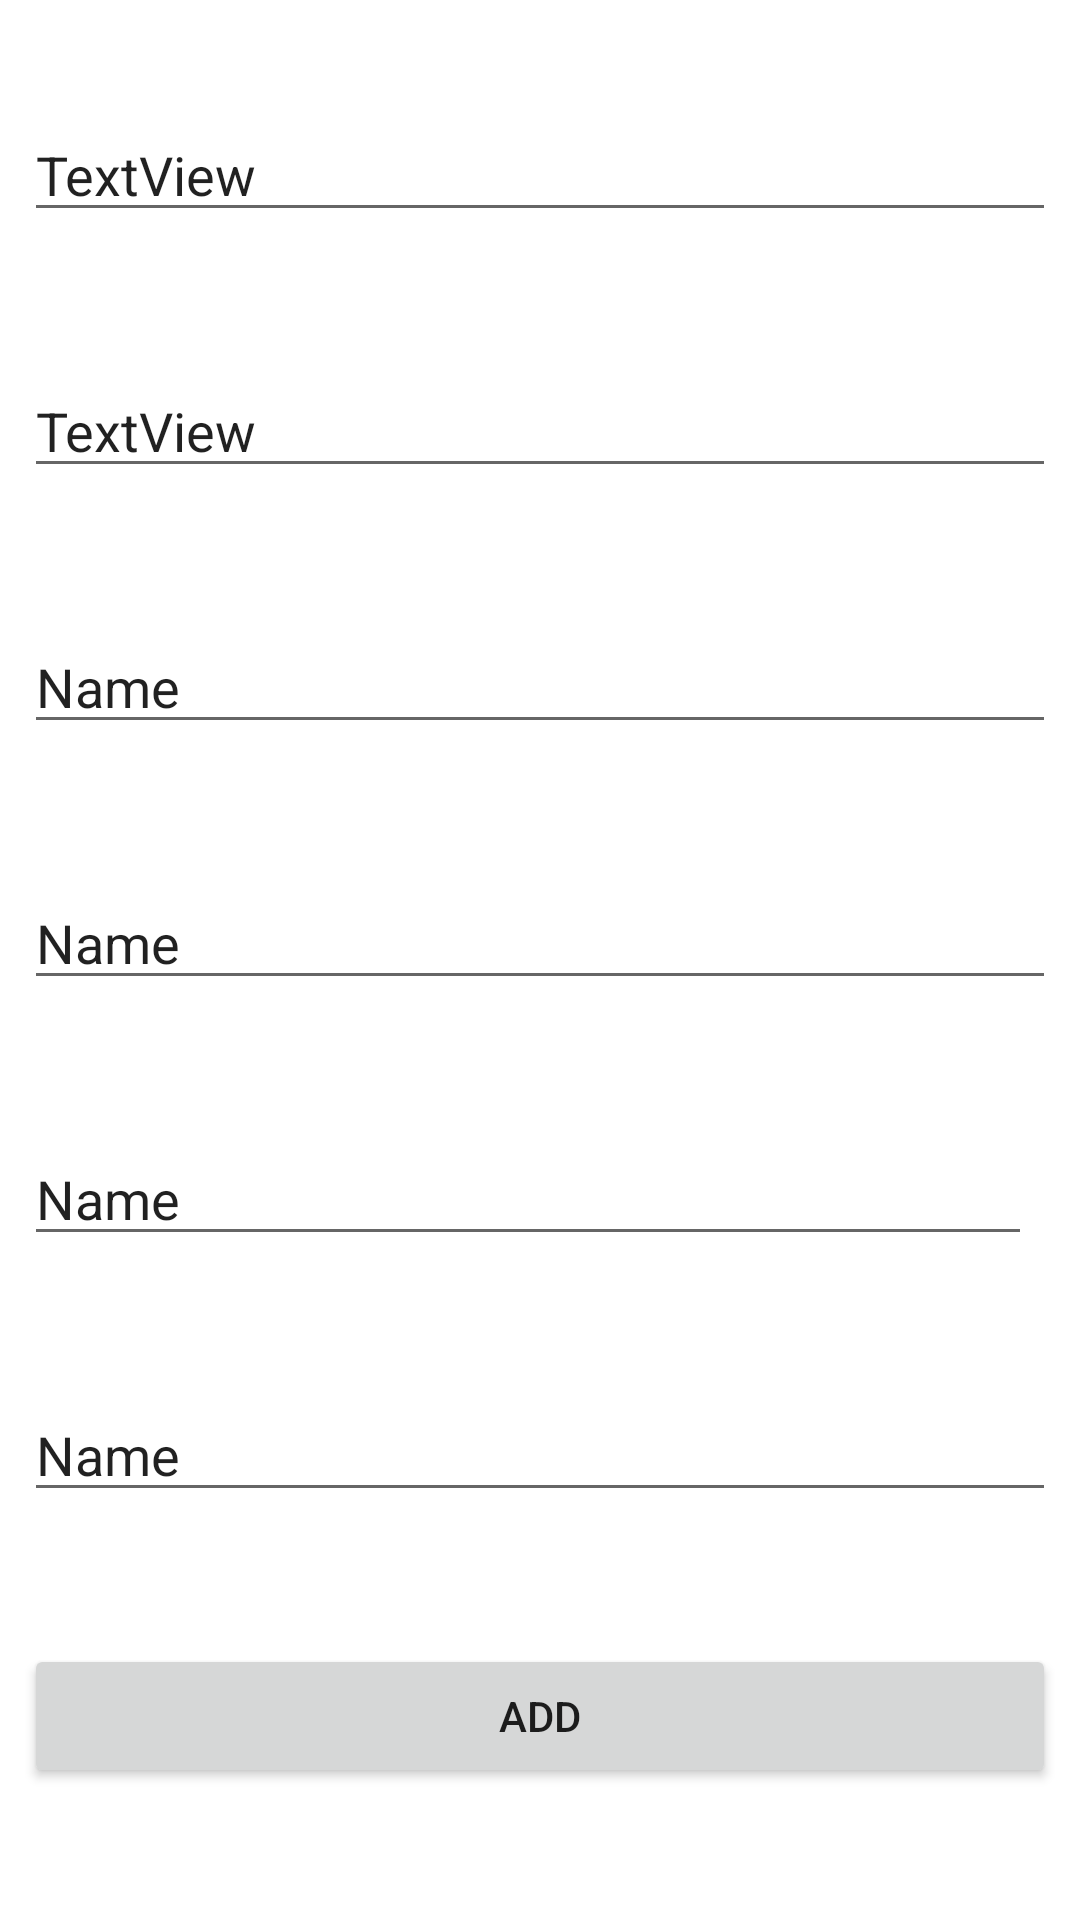

Here is an Android app screen rendered from its layout file. Give the layout XML and the strings, colors and styles it references.
<!-- AndroidManifest.xml: application theme Theme.MyApplication -->
<!-- res/layout/activity_add_admin.xml -->
<?xml version="1.0" encoding="utf-8"?>
<androidx.constraintlayout.widget.ConstraintLayout xmlns:android="http://schemas.android.com/apk/res/android"
    xmlns:app="http://schemas.android.com/apk/res-auto"
    xmlns:tools="http://schemas.android.com/tools"
    android:layout_width="match_parent"
    android:layout_height="match_parent"
    tools:context=".AddAdmin">

    <EditText
        android:id="@+id/adminFirstName"
        android:layout_width="0dp"
        android:layout_height="wrap_content"
        android:layout_marginStart="8dp"
        android:layout_marginTop="8dp"
        android:layout_marginEnd="8dp"
        android:layout_marginBottom="8dp"
        android:text="TextView"
        app:layout_constraintBottom_toTopOf="@+id/adminSecondName"
        app:layout_constraintEnd_toEndOf="parent"
        app:layout_constraintStart_toStartOf="parent"
        app:layout_constraintTop_toTopOf="parent" />

    <Button
        android:id="@+id/adminEnterButton"
        android:layout_width="0dp"
        android:layout_height="48dp"
        android:layout_marginStart="8dp"
        android:layout_marginTop="8dp"
        android:layout_marginEnd="8dp"
        android:layout_marginBottom="16dp"
        android:text="Add"
        app:layout_constraintBottom_toBottomOf="parent"
        app:layout_constraintEnd_toEndOf="parent"
        app:layout_constraintHorizontal_bias="0.0"
        app:layout_constraintStart_toStartOf="parent"
        app:layout_constraintTop_toBottomOf="@+id/adminTelephone" />

    <EditText
        android:id="@+id/adminSecondName"
        android:layout_width="0dp"
        android:layout_height="wrap_content"
        android:layout_marginStart="8dp"
        android:layout_marginTop="8dp"
        android:layout_marginEnd="8dp"
        android:layout_marginBottom="8dp"
        android:text="TextView"
        app:layout_constraintBottom_toTopOf="@+id/adminUserName"
        app:layout_constraintEnd_toEndOf="parent"
        app:layout_constraintStart_toStartOf="parent"
        app:layout_constraintTop_toBottomOf="@+id/adminFirstName" />

    <EditText
        android:id="@+id/adminUserName"
        android:layout_width="0dp"
        android:layout_height="wrap_content"
        android:layout_marginStart="8dp"
        android:layout_marginTop="8dp"
        android:layout_marginEnd="8dp"
        android:layout_marginBottom="8dp"
        android:ems="10"
        android:inputType="textPersonName"
        android:text="Name"
        app:layout_constraintBottom_toTopOf="@+id/adminPassword"
        app:layout_constraintEnd_toEndOf="parent"
        app:layout_constraintStart_toStartOf="parent"
        app:layout_constraintTop_toBottomOf="@+id/adminSecondName" />

    <EditText
        android:id="@+id/adminPassword"
        android:layout_width="0dp"
        android:layout_height="wrap_content"
        android:layout_marginStart="8dp"
        android:layout_marginTop="8dp"
        android:layout_marginEnd="8dp"
        android:layout_marginBottom="8dp"
        android:ems="10"
        android:inputType="textPersonName"
        android:text="Name"
        app:layout_constraintBottom_toTopOf="@+id/adminEmail"
        app:layout_constraintEnd_toEndOf="parent"
        app:layout_constraintStart_toStartOf="parent"
        app:layout_constraintTop_toBottomOf="@+id/adminUserName" />

    <EditText
        android:id="@+id/adminEmail"
        android:layout_width="0dp"
        android:layout_height="wrap_content"
        android:layout_marginStart="8dp"
        android:layout_marginTop="8dp"
        android:layout_marginEnd="16dp"
        android:layout_marginBottom="8dp"
        android:ems="10"
        android:inputType="textPersonName"
        android:text="Name"
        app:layout_constraintBottom_toTopOf="@+id/adminTelephone"
        app:layout_constraintEnd_toEndOf="parent"
        app:layout_constraintHorizontal_bias="1.0"
        app:layout_constraintStart_toStartOf="parent"
        app:layout_constraintTop_toBottomOf="@+id/adminPassword" />

    <EditText
        android:id="@+id/adminTelephone"
        android:layout_width="0dp"
        android:layout_height="wrap_content"
        android:layout_marginStart="8dp"
        android:layout_marginTop="8dp"
        android:layout_marginEnd="8dp"
        android:layout_marginBottom="8dp"
        android:ems="10"
        android:inputType="textPersonName"
        android:text="Name"
        app:layout_constraintBottom_toTopOf="@+id/adminEnterButton"
        app:layout_constraintEnd_toEndOf="parent"
        app:layout_constraintStart_toStartOf="parent"
        app:layout_constraintTop_toBottomOf="@+id/adminEmail" />

</androidx.constraintlayout.widget.ConstraintLayout>
<!-- resources referenced by this layout -->
<resources>
  <style name="Theme.MyApplication" parent="Theme.MaterialComponents.DayNight.DarkActionBar">
          
          <item name="colorPrimary">@color/teal_200</item>
          <item name="colorPrimaryVariant">@color/teal_200</item>
          <item name="colorOnPrimary">#A51D1D</item>
          
          <item name="colorSecondary">@color/teal_200</item>
          <item name="colorSecondaryVariant">@color/teal_700</item>
          <item name="colorOnSecondary">@color/purple_200</item>
          
          <item name="android:statusBarColor" tools:targetApi="l">?attr/colorPrimaryVariant</item>
          
      </style>
  <color name="teal_200">#4D5353</color>
  <color name="teal_700" />
  <color name="purple_200">#E67411</color>
</resources>
